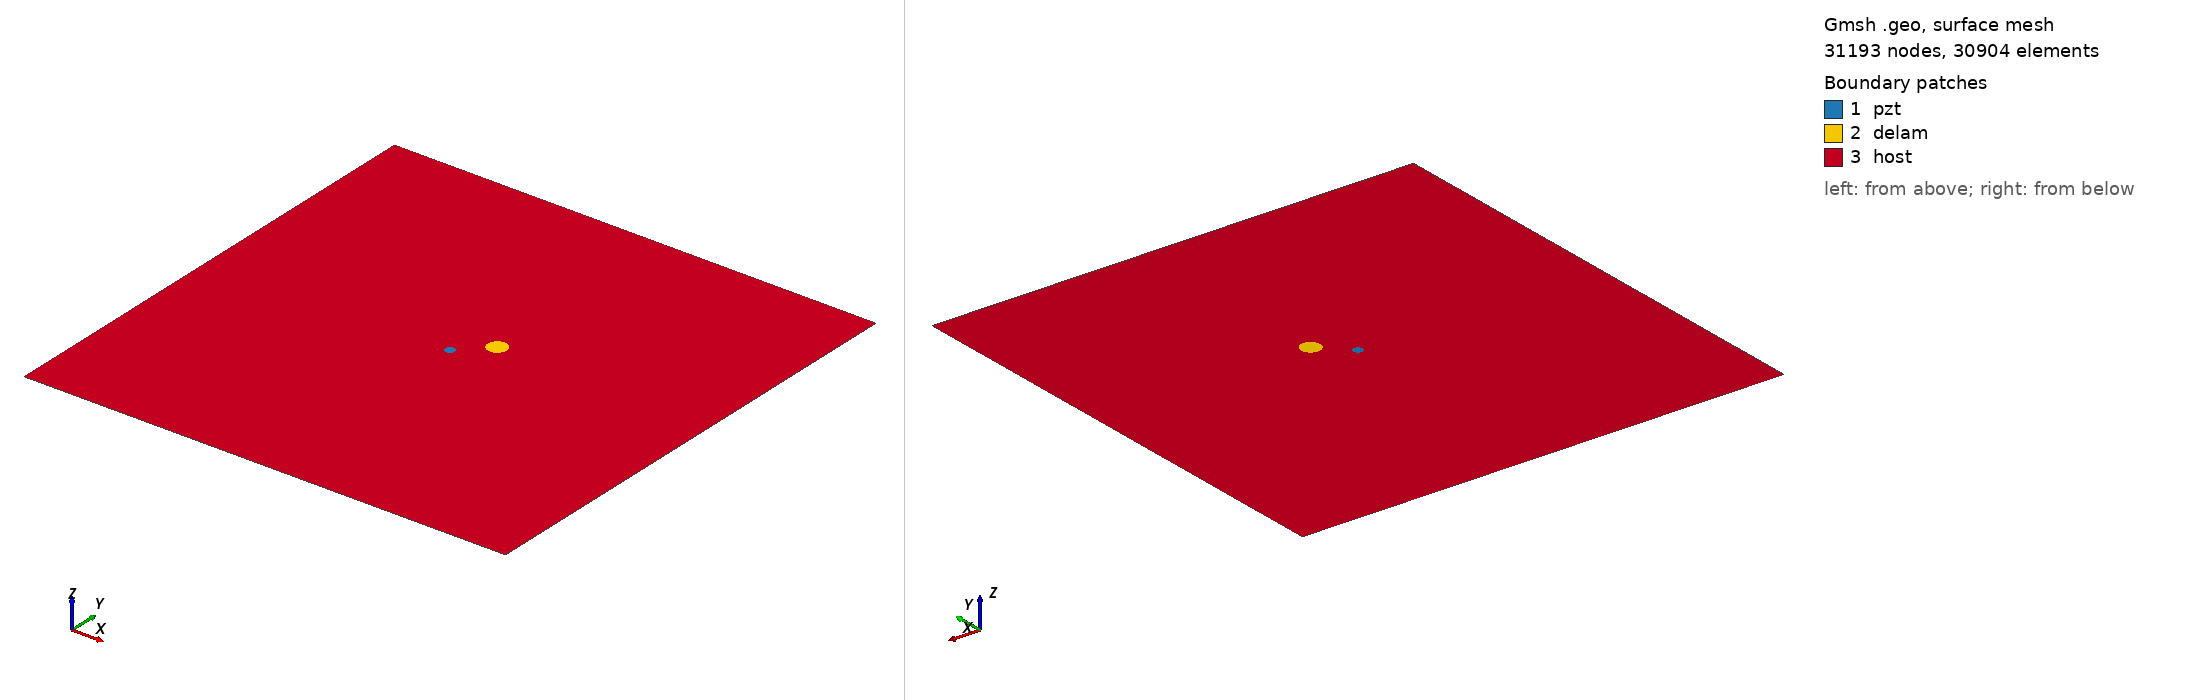

Gmsh geometry script, surface-meshed: 31193 nodes, 30904 surface elements. Boundary patches (legend numbers): 1 pzt, 2 delam, 3 host. Left view from above one corner, right view from below the opposite corner. Legend entries are the model's physical surfaces. The drawing asked Gmsh for element sizes between 1% and 20% of the model's largest extent; the script's own settings can give other sizes.

=== m2_13_delam1_position_no_56_a_10mm_b_10mm_angle_0.geo (drawn) ===
SetFactory("OpenCASCADE");
L=0.500000; 
W=0.500000; 
a=0.010000; 
b=0.010000; 
x=0.277778; 
y=0.277778; 
alpha=0.000000 *Pi; 
r=0.005000; 
xpzt=0.250000; 
ypzt=0.250000; 
//+
Point(1) = {0, 0, 0, 1.0};
//+
Point(2) = {L, 0, 0, 1.0};
//+
Point(3) = {L, W, 0, 1.0};
//+
Point(4) = {0, W, 0, 1.0};
//+
Line(1) = {1, 2};
//+
Line(2) = {2, 3};
//+
Line(3) = {3, 4};
//+
Line(4) = {4, 1};
//+
Circle(5) = {xpzt, ypzt, -0, r, 0, 2*Pi};
//+
Ellipse(6) = {x, y, -0, a, b, 0, 2*Pi};
//+
Rotate {{0, 0, 1}, {x, y, 0}, alpha} {
  Curve{6}; 
}
//+
Curve Loop(1) = {4, 1, 2, 3};
//+
Curve Loop(2) = {6};
//+
Curve Loop(3) = {5};
//+
Curve Loop(4) = {6};
//+
Curve Loop(5) = {5};
//+
Plane Surface(1) = {5};
//+
Plane Surface(2) = {4};
//+
Plane Surface(3) = {1, 2, 3};
//+
Point(9) = {xpzt, ypzt, 0, 1.0};
//+
Point{9} In Surface {1};// mesh node at centre of pzt
//+
Physical Surface("pzt") = {1};
//+
Physical Surface("delam") = {2};
//+
Physical Surface("host") = {3};

Mesh.Algorithm = 6; // Frontal
Mesh.CharacteristicLengthFactor = 0.070000;
Mesh.CharacteristicLengthMin = 0.001000;
Mesh.CharacteristicLengthMax = 0.200000;
Mesh.RecombineAll = 1; // Apply recombination algorithm
Mesh.SubdivisionAlgorithm = 1; // 1: all quadrangles
Mesh.Smoothing = 1;
